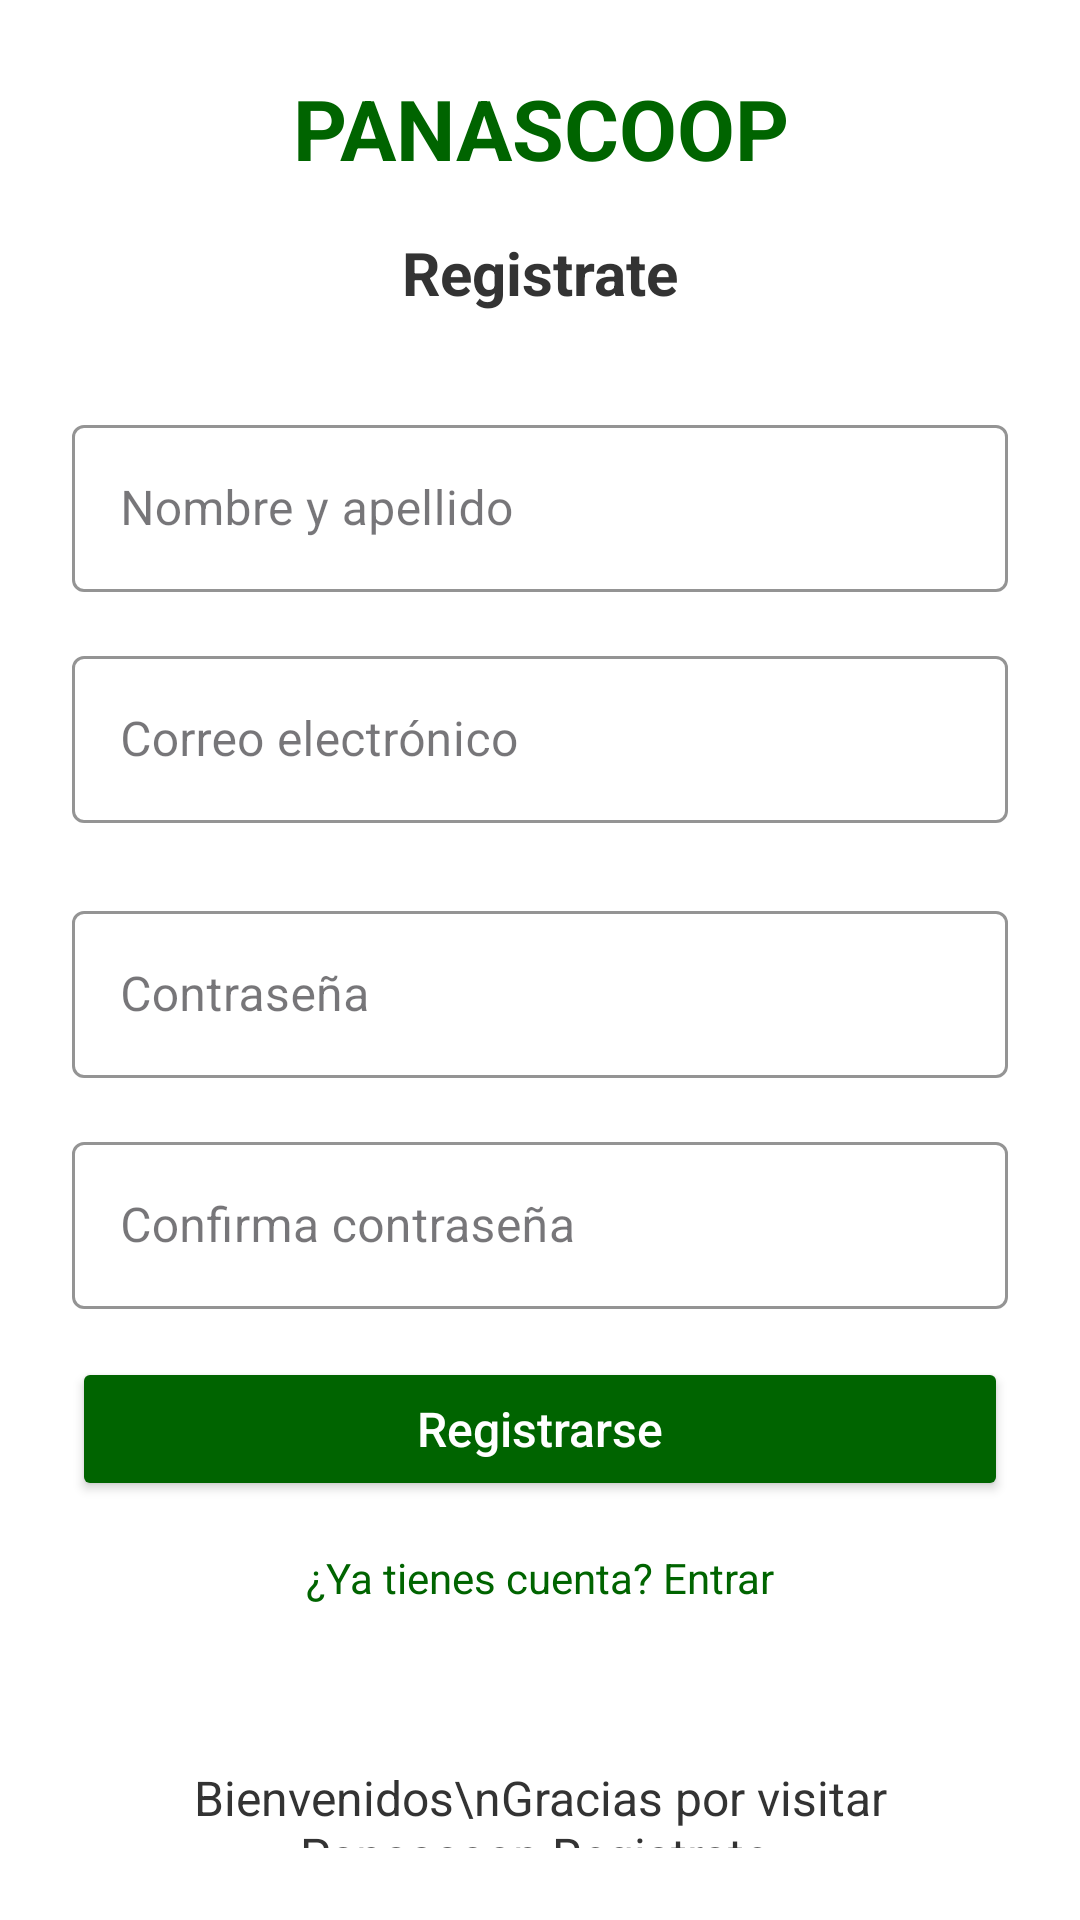

The Android layout XML behind this screen, and the referenced resources:
<!-- AndroidManifest.xml: application theme Theme.ProyectCoop -->
<!-- res/layout/activity_registro_usuarios.xml -->
<?xml version="1.0" encoding="utf-8"?>
<LinearLayout xmlns:android="http://schemas.android.com/apk/res/android"
    xmlns:app="http://schemas.android.com/apk/res-auto"
    android:layout_width="match_parent"
    android:layout_height="match_parent"
    android:orientation="vertical"
    android:background="#FFFFFF"
    android:gravity="center_vertical"
    android:padding="24dp">

    
    <TextView
        android:layout_width="match_parent"
        android:layout_height="wrap_content"
        android:text="PANASCOOP"
        android:textColor="#006400"
        android:textSize="28sp"
        android:textStyle="bold"
        android:gravity="center"
        android:layout_marginBottom="16dp"/>

    
    <TextView
        android:layout_width="match_parent"
        android:layout_height="wrap_content"
        android:text="Registrate"
        android:textColor="#333333"
        android:textSize="20sp"
        android:textStyle="bold"
        android:gravity="center"
        android:layout_marginBottom="32dp"/>

    
    <LinearLayout
        android:layout_width="match_parent"
        android:layout_height="wrap_content"
        android:orientation="vertical"
        android:gravity="center_horizontal">

        
        <com.google.android.material.textfield.TextInputLayout
            android:layout_width="match_parent"
            android:layout_height="wrap_content"
            android:layout_marginBottom="16dp"
            style="@style/Widget.MaterialComponents.TextInputLayout.OutlinedBox"
            app:boxStrokeColor="#006400"
            app:hintTextColor="#006400">

            <com.google.android.material.textfield.TextInputEditText
                android:id="@+id/etNombre"
                android:layout_width="match_parent"
                android:layout_height="wrap_content"
                android:hint="Nombre y apellido"
                android:textColor="#333333"
                android:textSize="16sp"/>
        </com.google.android.material.textfield.TextInputLayout>
        
        <com.google.android.material.textfield.TextInputLayout
            android:layout_width="match_parent"
            android:layout_height="wrap_content"
            android:layout_marginBottom="24dp"
            style="@style/Widget.MaterialComponents.TextInputLayout.OutlinedBox"
            app:boxStrokeColor="#006400"
            app:hintTextColor="#006400">

            <com.google.android.material.textfield.TextInputEditText
                android:id="@+id/etEmail"
                android:layout_width="match_parent"
                android:layout_height="wrap_content"
                android:hint="Correo electrónico"
                android:inputType="textEmailAddress"
                android:textColor="#333333"
                android:textSize="16sp"/>
        </com.google.android.material.textfield.TextInputLayout>

        
        <com.google.android.material.textfield.TextInputLayout
            android:layout_width="match_parent"
            android:layout_height="wrap_content"
            android:layout_marginBottom="16dp"
            style="@style/Widget.MaterialComponents.TextInputLayout.OutlinedBox"
            app:boxStrokeColor="#006400"
            app:hintTextColor="#006400">

            <com.google.android.material.textfield.TextInputEditText
                android:id="@+id/etPassword"
                android:layout_width="match_parent"
                android:layout_height="wrap_content"
                android:hint="Contraseña"
                android:inputType="textPassword"
                android:textColor="#333333"
                android:textSize="16sp"/>
        </com.google.android.material.textfield.TextInputLayout>

        
        <com.google.android.material.textfield.TextInputLayout
            android:layout_width="match_parent"
            android:layout_height="wrap_content"
            android:layout_marginBottom="16dp"
            style="@style/Widget.MaterialComponents.TextInputLayout.OutlinedBox"
            app:boxStrokeColor="#006400"
            app:hintTextColor="#006400">

            <com.google.android.material.textfield.TextInputEditText
                android:id="@+id/etConfirmPassword"
                android:layout_width="match_parent"
                android:layout_height="wrap_content"
                android:hint="Confirma contraseña"
                android:inputType="textPassword"
                android:textColor="#333333"
                android:textSize="16sp"/>
        </com.google.android.material.textfield.TextInputLayout>

        
        <Button
            android:id="@+id/btnRegistrarse"
            android:layout_width="match_parent"
            android:layout_height="48dp"
            android:text="Registrarse"
            android:backgroundTint="#006400"
            android:textColor="#FFFFFF"
            android:textSize="16sp"
            android:textAllCaps="false"
            android:elevation="2dp"
            android:layout_marginBottom="16dp"/>

        <TextView
            android:id="@+id/tvLogin"
            android:layout_width="wrap_content"
            android:layout_height="wrap_content"
            android:layout_gravity="center_horizontal"
            android:clickable="true"
            android:focusable="true"
            android:minHeight="48dp"
            android:text="¿Ya tienes cuenta? Entrar"
            android:textColor="#006400"
            android:textSize="14sp" />
    </LinearLayout>

    <TextView
        android:layout_width="match_parent"
        android:layout_height="wrap_content"
        android:text="Bienvenidos\nGracias por visitar Panascoop Registrate."
        android:textColor="#333333"
        android:textSize="16sp"
        android:gravity="center"
        android:layout_marginTop="24dp"/>
</LinearLayout>
<!-- resources referenced by this layout -->
<resources>
  <style name="Theme.ProyectCoop" parent="Base.Theme.ProyectCoop" />
  <style name="Base.Theme.ProyectCoop" parent="Theme.Material3.DayNight.NoActionBar">
          
          
      </style>
</resources>
